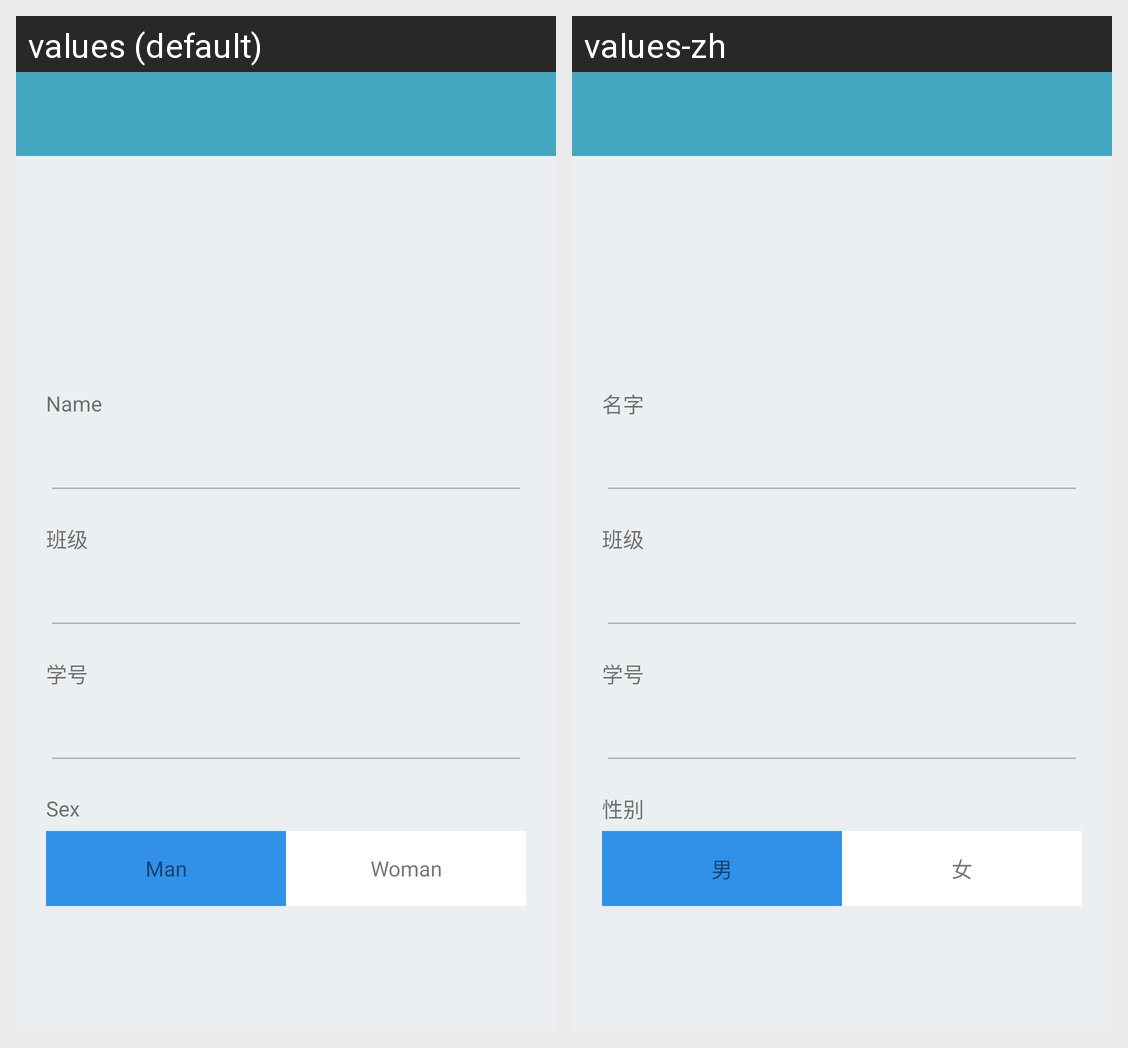

Locale-by-locale string values for the Android screen shown in this grid:
Android screen res/layout/activity_student_info.xml rendered under 2 locales, left to right: values (default), values-zh. Device: Nexus 5 (rendered at 1080×1920; each locale shown at half size, 540×960, under a caption strip naming it); theme AppTheme.
Strings drawn on this screen, with the default value and each locale's value (text and hints the layout hard-codes, and strings that could not be matched under every locale, appear in the picture but are not listed):

u_name
  values: Name
  values-zh: 名字

u_sex
  values: Sex
  values-zh: 性别

man
  values: Man
  values-zh: 男

woman
  values: Woman
  values-zh: 女
